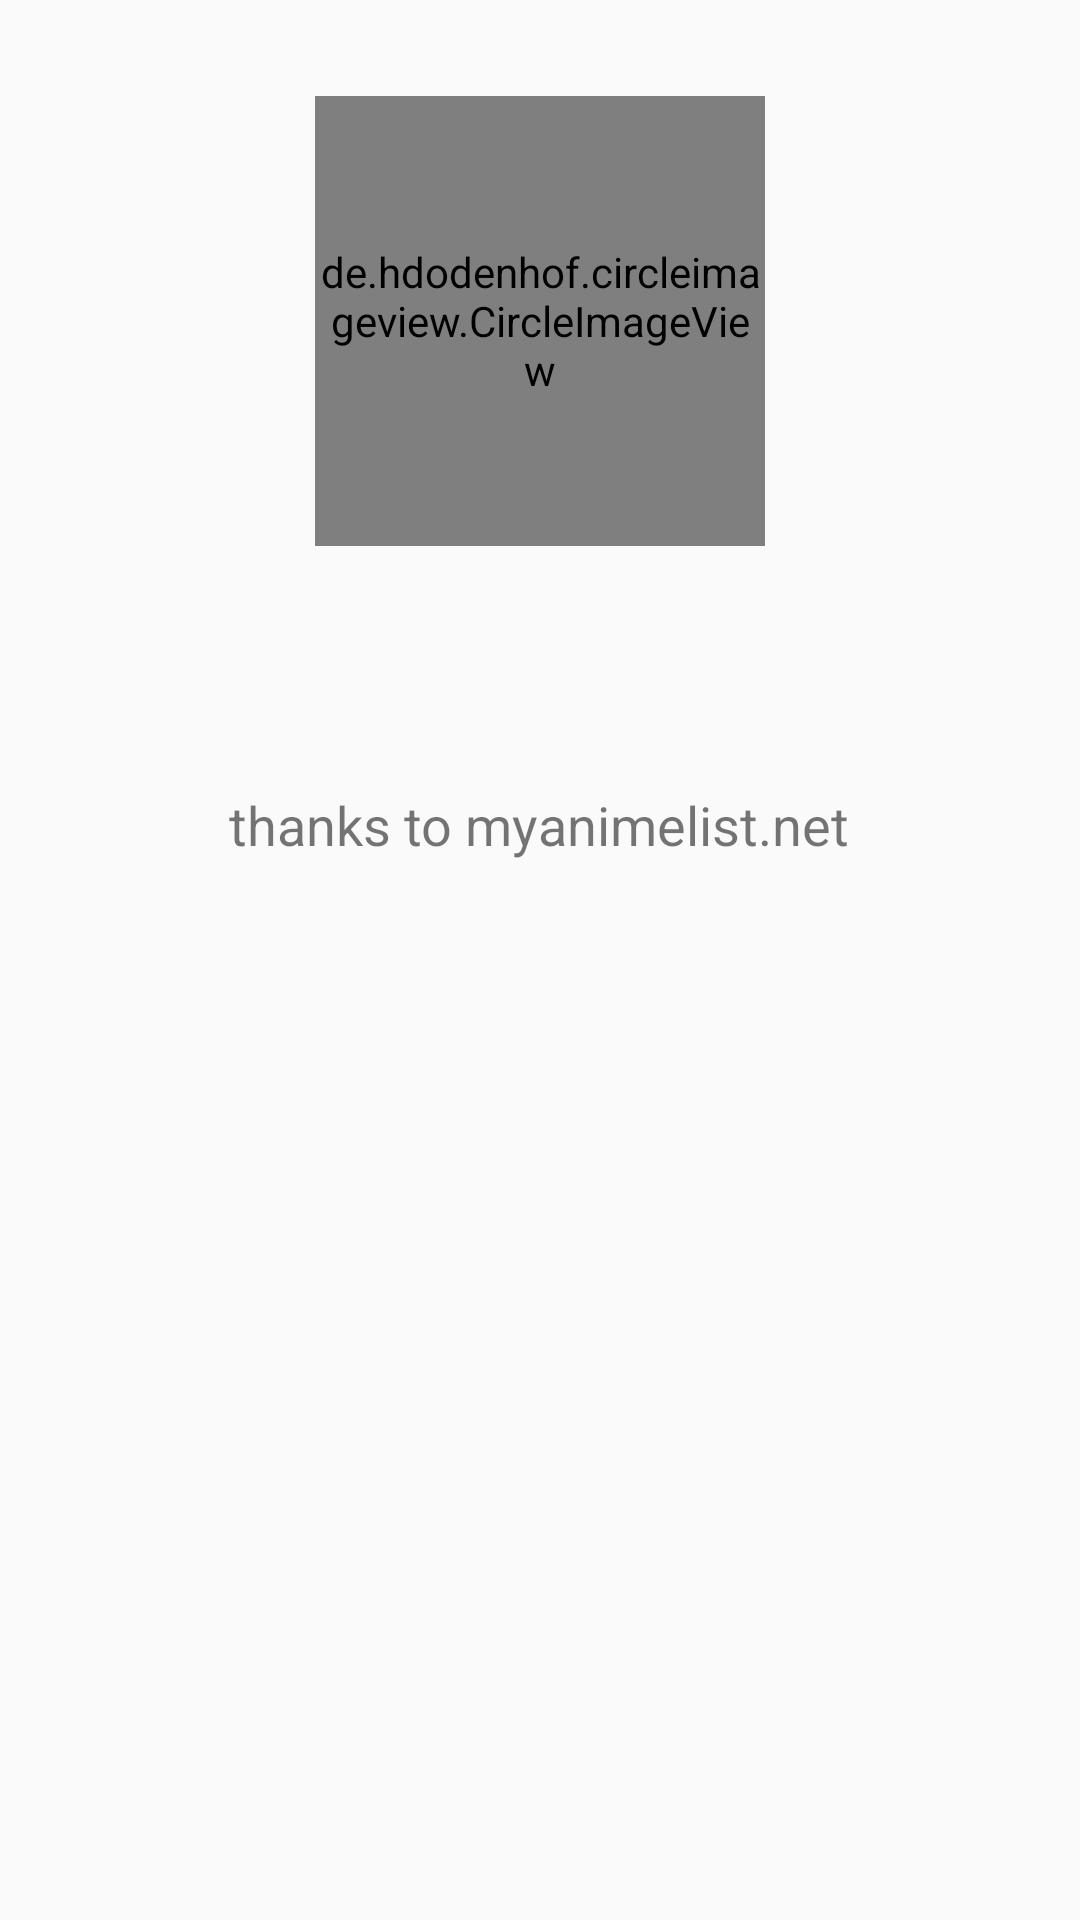

Layout XML and referenced resources for this Android screen:
<!-- AndroidManifest.xml: application theme AppTheme -->
<!-- res/layout/activity_about.xml -->
<?xml version="1.0" encoding="utf-8"?>
<LinearLayout xmlns:android="http://schemas.android.com/apk/res/android"
    xmlns:app="http://schemas.android.com/apk/res-auto"
    xmlns:tools="http://schemas.android.com/tools"
    android:layout_width="match_parent"
    android:layout_height="match_parent"
    android:orientation="vertical"
    tools:context=".AboutActivity">

    <de.hdodenhof.circleimageview.CircleImageView
        android:id="@+id/photo"
        android:layout_width="150dp"
        android:layout_height="150dp"
        android:layout_gravity="center"
        android:layout_marginTop="32dp">
    </de.hdodenhof.circleimageview.CircleImageView>

    <TextView
        android:id="@+id/my_name"
        android:layout_width="wrap_content"
        android:layout_height="wrap_content"
        android:layout_gravity="center"
        android:layout_marginTop="16dp"
        android:textSize="18sp"
        android:textStyle="bold">
    </TextView>

    <TextView
        android:id="@+id/my_email"
        android:layout_width="wrap_content"
        android:layout_height="wrap_content"
        android:layout_gravity="center"
        android:layout_margin="8dp"
        android:textSize="18sp">
    </TextView>

    <TextView
        android:layout_width="wrap_content"
        android:layout_height="wrap_content"
        android:layout_gravity="center"
        android:text="@string/source"
        android:textSize="18sp">
    </TextView>
</LinearLayout>
<!-- resources referenced by this layout -->
<resources>
  <string name="source">thanks to myanimelist.net</string>
  <style name="AppTheme" parent="Theme.AppCompat.Light.DarkActionBar">
          <item name="colorPrimary">#78909c</item>
          <item name="colorPrimaryDark">#4b636e</item>
      </style>
</resources>
